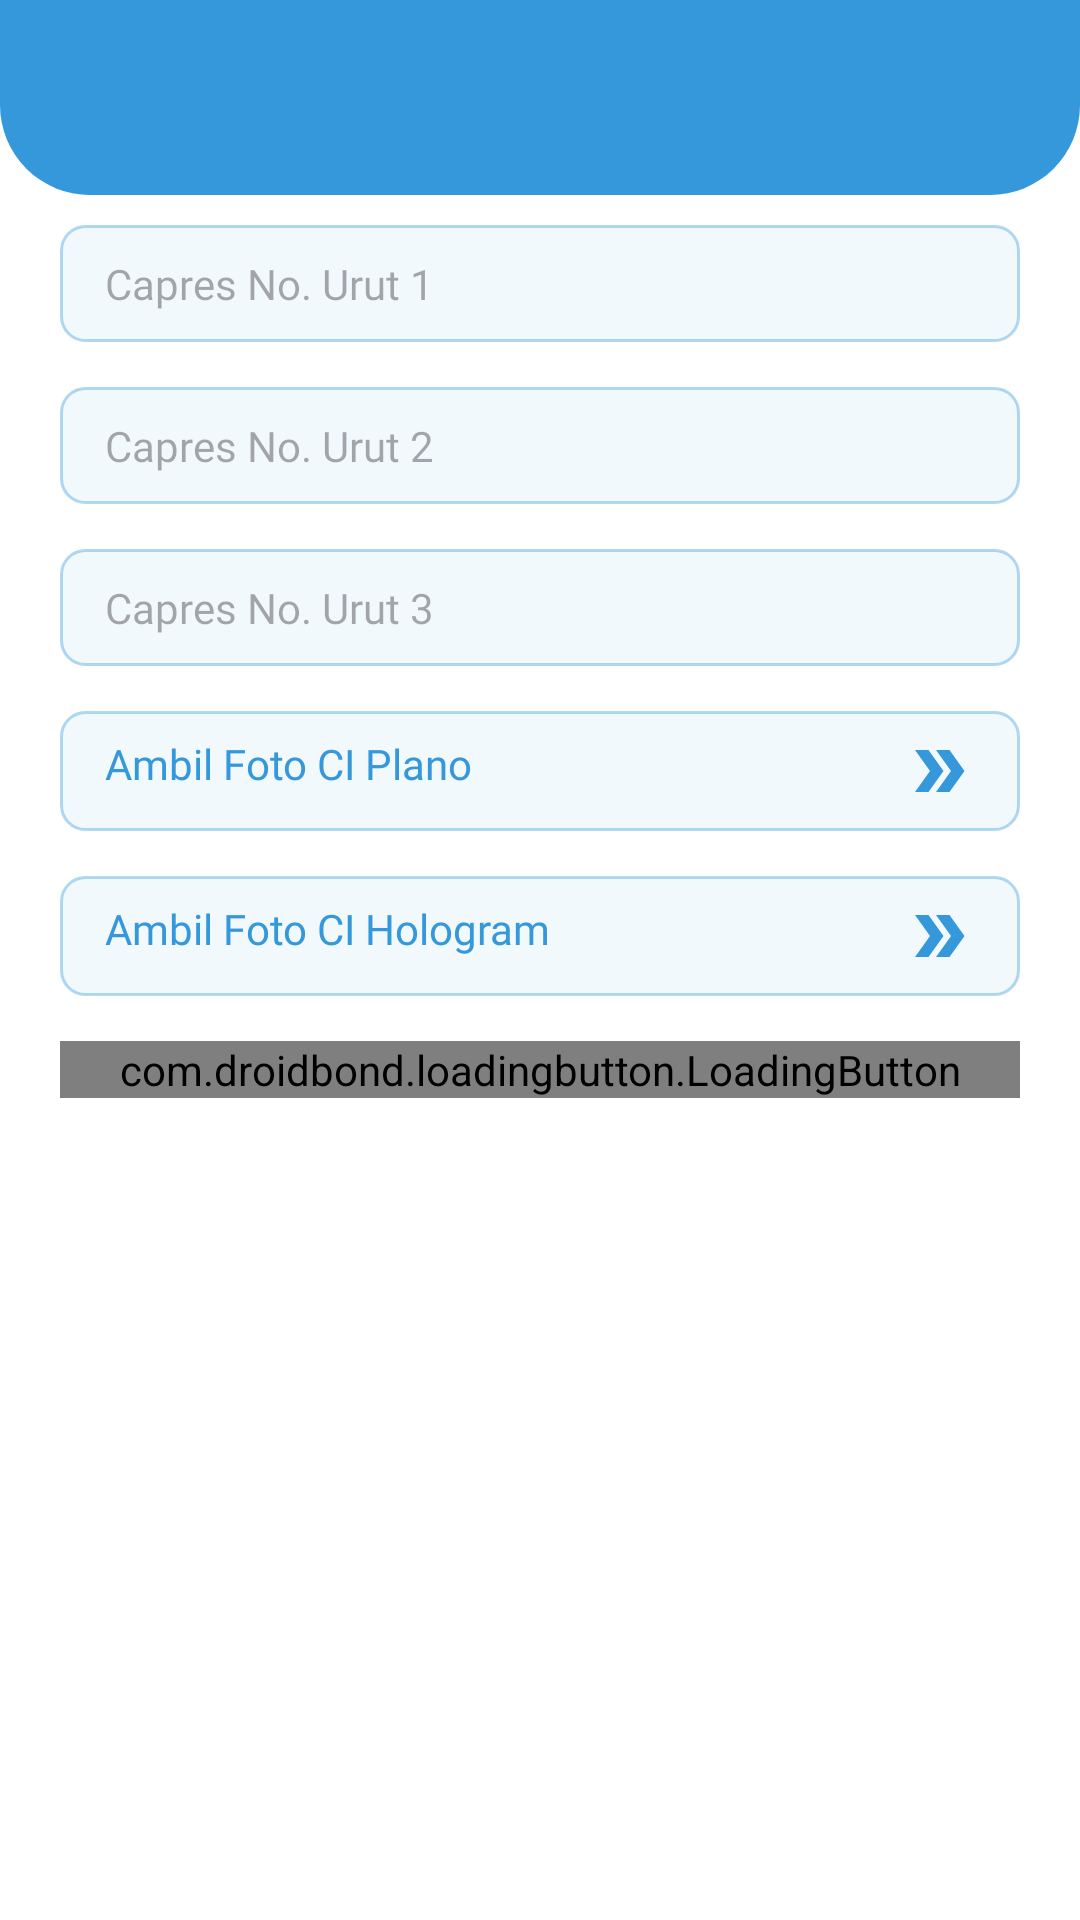

Android layout source for this screen:
<!-- AndroidManifest.xml: application theme Theme.GensMasterApps -->
<!-- res/layout/activity_presiden.xml -->
<?xml version="1.0" encoding="utf-8"?>
<RelativeLayout
    xmlns:android="http://schemas.android.com/apk/res/android"
    xmlns:app="http://schemas.android.com/apk/res-auto"
    xmlns:tools="http://schemas.android.com/tools"
    android:layout_width="match_parent"
    android:layout_height="match_parent"
    tools:context=".pemilu.PresidenActivity">
    <FrameLayout
        android:layout_width="match_parent"
        android:layout_height="65dp"
        android:id="@+id/top"
        android:background="@drawable/bg_top"
        />
    <androidx.appcompat.widget.Toolbar
        android:layout_width="match_parent"
        android:layout_height="wrap_content"
        android:id="@+id/toolbar"
        app:titleTextColor="@color/white"
        />
    <LinearLayout
        android:layout_width="match_parent"
        android:layout_height="wrap_content"
        android:orientation="vertical"
        android:layout_below="@id/top"
        android:layout_marginTop="10dp"
        android:layout_marginHorizontal="20dp"
        >
        <EditText
            android:layout_width="match_parent"
            android:layout_height="wrap_content"
            android:hint="Capres No. Urut 1"
            android:inputType="number"
            android:id="@+id/satu"
            android:fontFamily="@font/poppins"
            android:background="@drawable/form_control"
            android:layout_marginBottom="15dp"
            android:paddingHorizontal="15dp"
            android:paddingVertical="10dp"
            android:textSize="14sp"
            android:textCursorDrawable="@drawable/cursor"
            android:textColor="@color/Primary"
            />
        <EditText
            android:layout_width="match_parent"
            android:layout_height="wrap_content"
            android:hint="Capres No. Urut 2"
            android:inputType="number"
            android:id="@+id/dua"
            android:fontFamily="@font/poppins"
            android:background="@drawable/form_control"
            android:layout_marginBottom="15dp"
            android:paddingHorizontal="15dp"
            android:paddingVertical="10dp"
            android:textSize="14sp"
            android:textCursorDrawable="@drawable/cursor"
            android:textColor="@color/Primary"
            />
        <EditText
            android:layout_width="match_parent"
            android:layout_height="wrap_content"
            android:hint="Capres No. Urut 3"
            android:inputType="number"
            android:id="@+id/tiga"
            android:fontFamily="@font/poppins"
            android:background="@drawable/form_control"
            android:layout_marginBottom="15dp"
            android:paddingHorizontal="15dp"
            android:paddingVertical="10dp"
            android:textSize="14sp"
            android:textCursorDrawable="@drawable/cursor"
            android:textColor="@color/Primary"
            />
        <LinearLayout
            android:layout_width="match_parent"
            android:layout_height="wrap_content"
            android:orientation="horizontal"
            android:id="@+id/ln_images"
            android:visibility="gone"
            >
            <androidx.cardview.widget.CardView
                android:layout_width="match_parent"
                android:layout_height="wrap_content"
                android:layout_marginHorizontal="8dp"
                android:layout_marginBottom="15dp"
                android:layout_weight="1"
                app:cardCornerRadius="10dp"
                >
                <ImageView
                    android:layout_width="match_parent"
                    android:layout_height="175dp"
                    android:id="@+id/img_plano"
                    android:scaleType="fitXY"
                    />
            </androidx.cardview.widget.CardView>
            <androidx.cardview.widget.CardView
                android:layout_width="match_parent"
                android:layout_height="wrap_content"
                android:layout_marginHorizontal="8dp"
                android:layout_marginBottom="15dp"
                android:layout_weight="1"
                app:cardCornerRadius="10dp"
                >
                <ImageView
                    android:layout_width="match_parent"
                    android:layout_height="175dp"
                    android:id="@+id/img_holo"
                    android:scaleType="fitXY"
                    />
            </androidx.cardview.widget.CardView>
        </LinearLayout>
        <TextView
            android:layout_width="match_parent"
            android:layout_height="wrap_content"
            android:paddingHorizontal="15dp"
            android:paddingVertical="8dp"
            android:fontFamily="@font/poppins"
            android:textColor="@color/Primary"
            android:text="Ambil Foto CI Plano"
            android:id="@+id/plano"
            android:background="@drawable/form_control"
            android:drawableEnd="@drawable/next"
            android:layout_marginBottom="15dp"
            />
        <TextView
            android:layout_width="match_parent"
            android:layout_height="wrap_content"
            android:paddingHorizontal="15dp"
            android:paddingVertical="8dp"
            android:fontFamily="@font/poppins"
            android:textColor="@color/Primary"
            android:text="Ambil Foto CI Hologram"
            android:id="@+id/hologram"
            android:background="@drawable/form_control"
            android:drawableEnd="@drawable/next"
            android:layout_marginBottom="15dp"
            />
        <com.droidbond.loadingbutton.LoadingButton
            android:layout_width="match_parent"
            android:layout_height="wrap_content"
            app:text="Simpan"
            app:background="@drawable/button_primary"
            app:successBackground="@color/green"
            android:fontFamily="@font/poppins"
            app:successIcon="@drawable/ic_done_white_24dp"
            app:textColor="@color/white"
            app:progressColor="@color/white"
            app:progressBarSize="small"
            android:id="@+id/save"
            />
    </LinearLayout>
</RelativeLayout>
<!-- resources referenced by this layout -->
<resources>
  <color name="Primary">#3498DB</color>
  <color name="green">#28B463</color>
  <color name="white">#FFFFFFFF</color>
  <!-- drawable bg_top (drawable) -->
  <?xml version="1.0" encoding="utf-8"?>
  <shape xmlns:android="http://schemas.android.com/apk/res/android">
      <solid android:color="@color/Primary"/>
      <corners
          android:bottomLeftRadius="30dp"
          android:bottomRightRadius="30dp"
          />
  </shape>
  <!-- drawable button_primary (drawable) -->
  <?xml version="1.0" encoding="utf-8"?>
  <shape xmlns:android="http://schemas.android.com/apk/res/android">
      <solid android:color="@color/Primary"/>
      <stroke android:width="1dp" android:color="@color/Primary" />
      <corners android:radius="8dp" />
  </shape>
  <!-- drawable form_control (drawable) -->
  <?xml version="1.0" encoding="utf-8"?>
  <shape xmlns:android="http://schemas.android.com/apk/res/android">
      <solid android:color="#103498DB"/>
      <stroke android:width="1dp"
          android:color="#603498DB" />
      <corners android:radius="8dp" />
  </shape>
  <!-- drawable next (drawable) -->
  <vector android:height="24dp" android:tint="@color/Primary"
      android:viewportHeight="24" android:viewportWidth="24"
      android:width="24dp" xmlns:android="http://schemas.android.com/apk/res/android">
      <path android:fillColor="@android:color/white" android:pathData="M15.5,5l-4.5,0l5,7l-5,7l4.5,0l5,-7z"/>
      <path android:fillColor="@android:color/white" android:pathData="M8.5,5l-4.5,0l5,7l-5,7l4.5,0l5,-7z"/>
  </vector>
  <style name="Theme.GensMasterApps" parent="Base.Theme.GensMasterApps" />
  <style name="Base.Theme.GensMasterApps" parent="Theme.Material3.DayNight.NoActionBar">
          
          <item name="colorPrimary">@color/Primary</item>
          <item name="android:windowBackground">@android:color/white</item>
          <item name="dropDownBackgroundTint">@android:color/white</item>
          <item name="bottomNavigationStyle">@style/CustomBottomNavigationView</item>
      </style>
  <style name="CustomBottomNavigationView" parent="Widget.Design.BottomNavigationView">
          <item name="itemBackground">@android:color/transparent</item> 
          <item name="itemIconTint">@drawable/bottom_nav_icon_color</item> 
          <item name="android:background">?attr/colorPrimary</item> 
          <item name="android:theme">@style/ThemeOverlay.AppCompat.Dark</item>
          <item name="android:layout_height">wrap_content</item>
          <item name="android:layout_width">match_parent</item>
          <item name="android:layout_gravity">bottom</item>
          <item name="android:layoutDirection">locale</item>
      </style>
  <!-- drawable bottom_nav_icon_color (drawable) -->
  <?xml version="1.0" encoding="utf-8"?>
  <selector xmlns:android="http://schemas.android.com/apk/res/android">
      <item android:color="@color/Primary"
          android:state_checked="false" />
      <item android:color="@color/PrimaryDark"
          android:state_checked="true" />
  </selector>
  <color name="PrimaryDark">#21618C</color>
</resources>
